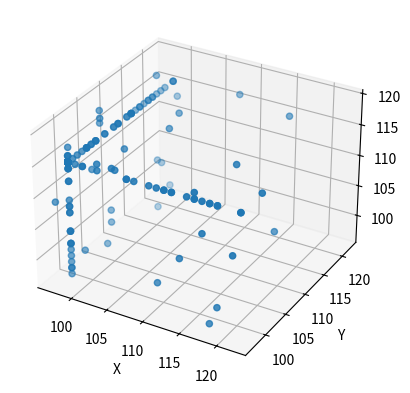

This chart was generated by the following Python code:
# [redacted]

from matplotlib import pyplot
import pylab
from mpl_toolkits.mplot3d import Axes3D


fig = pylab.figure()
ax = fig.add_subplot(111, projection='3d')



vx = [99, 99, 99, 117, 99, 99, 99, 99, 110, 99, 114, 102, 99, 99, 99, 99, 99, 119, 99, 99, 99, 103, 99, 108, 99, 99, 101, 99, 99, 99, 99, 99, 97, 99, 102, 99, 99, 99, 113, 99, 99, 99, 99, 99, 99, 99, 99, 99, 99, 110, 99, 99, 99, 99, 99, 114, 99, 99, 104, 99, 99, 99, 99, 99, 99, 105, 99, 99, 105, 99, 99, 99, 99, 99, 99, 112, 99, 99, 99, 99, 99, 99, 99, 99, 99, 99]
vy = [97, 97, 97, 97, 97, 97, 97, 104, 109, 97, 97, 97, 97, 97, 97, 97, 112, 97, 97, 97, 98, 97, 97, 117, 97, 97, 97, 97, 99, 97, 97, 97, 116, 97, 97, 97, 97, 97, 97, 97, 97, 97, 113, 97, 97, 112, 108, 97, 97, 97, 97, 97, 97, 97, 117, 110, 97, 97, 97, 97, 97, 97, 104, 97, 97, 114, 97, 97, 97, 97, 97, 97, 119, 118, 97, 97, 97, 97, 97, 97, 97, 97, 97, 97, 97, 97]
vz = [116, 116, 113, 97, 116, 116, 116, 116, 116, 116, 116, 116, 115, 116, 116, 116, 116, 116, 116, 116, 116, 116, 116, 116, 116, 116, 116, 116, 110, 116, 98, 116, 100, 116, 105, 113, 116, 116, 116, 116, 116, 111, 116, 116, 116, 116, 116, 116, 116, 116, 116, 116, 116, 116, 116, 116, 116, 116, 97, 116, 116, 117, 116, 116, 116, 116, 116, 116, 116, 116, 116, 116, 116, 116, 116, 116, 116, 116, 116, 116, 116, 116, 116, 116, 116, 116]

vx = [99, 99, 99, 99, 99, 99, 99, 99, 99, 99, 110, 105, 99, 99, 99, 99, 99, 99, 99, 99, 122, 99, 99, 101, 99, 111, 99, 99, 99, 99, 99, 99, 99, 122, 111, 99, 99, 99, 99, 99, 99, 99, 97, 99, 99, 99, 99, 112, 99, 105, 99, 99, 99, 99, 99, 99, 99, 99, 99, 99, 99, 103, 99, 99, 99, 99, 117, 99, 99, 99, 107, 99, 99, 99, 99, 99, 99, 99, 99, 99, 99, 112, 99, 99, 99, 116, 99, 99, 114, 99, 104, 116, 99, 119, 99, 99, 99, 99, 99, 107, 99, 99, 99, 99, 99, 108, 99, 99, 99, 99, 99, 99, 99, 99, 99, 99, 116, 113, 99, 121, 99, 99, 99, 99, 122, 99, 108, 99, 118, 99, 99, 99, 99, 99, 99, 99, 118, 99, 99, 99, 97, 99, 99, 99, 99, 99, 99, 99, 99, 99, 99, 99, 120, 99, 99, 99, 99, 99, 99, 99, 99, 99, 99, 99, 99, 99, 101, 99, 99, 118, 99, 99, 99, 99, 99, 99, 99, 99, 99, 99, 99, 119, 99, 99, 99, 99, 99, 99, 99, 103, 99, 99, 99, 119, 99, 99, 99, 99, 99, 99, 117, 99, 99, 97, 99, 99, 99, 103, 99, 99, 99, 99, 99, 99, 117, 99, 99, 99, 116, 99, 99, 99, 99, 113, 115, 97, 99, 100, 99, 99, 99]
vy = [117, 97, 97, 97, 97, 111, 97, 119, 115, 99, 97, 97, 97, 97, 97, 97, 107, 97, 97, 97, 97, 97, 97, 97, 97, 97, 97, 97, 97, 97, 97, 107, 114, 102, 97, 103, 97, 97, 110, 97, 97, 97, 100, 113, 107, 97, 97, 97, 105, 110, 106, 97, 97, 101, 97, 102, 97, 97, 121, 97, 97, 97, 97, 97, 97, 97, 105, 97, 97, 97, 97, 111, 97, 97, 97, 97, 97, 97, 97, 97, 97, 97, 97, 97, 97, 120, 97, 101, 97, 97, 114, 97, 117, 97, 97, 97, 97, 97, 97, 97, 97, 104, 97, 97, 97, 97, 97, 97, 97, 117, 105, 97, 97, 97, 97, 97, 97, 97, 108, 97, 111, 97, 113, 122, 97, 97, 122, 108, 97, 97, 118, 121, 97, 110, 97, 116, 97, 97, 97, 97, 107, 97, 97, 97, 97, 117, 116, 100, 97, 97, 98, 97, 109, 97, 97, 97, 97, 97, 97, 97, 97, 97, 97, 97, 118, 97, 97, 106, 97, 97, 121, 97, 97, 102, 97, 97, 111, 97, 97, 97, 101, 97, 97, 97, 112, 97, 102, 101, 97, 97, 97, 97, 97, 97, 97, 107, 97, 97, 97, 97, 97, 111, 97, 107, 103, 97, 120, 103, 108, 97, 97, 97, 105, 97, 97, 97, 103, 97, 97, 97, 100, 97, 97, 97, 97, 97, 115, 97, 97, 97, 97]
vz = [105, 116, 116, 116, 116, 116, 116, 116, 116, 116, 116, 117, 116, 116, 116, 113, 116, 116, 116, 116, 116, 116, 116, 116, 116, 116, 116, 116, 113, 116, 116, 109, 116, 116, 101, 116, 116, 116, 116, 116, 116, 116, 116, 116, 116, 116, 116, 116, 98, 116, 101, 116, 117, 116, 108, 112, 103, 116, 116, 116, 98, 116, 116, 116, 116, 116, 117, 116, 116, 116, 116, 116, 116, 116, 116, 115, 116, 116, 116, 116, 116, 116, 115, 116, 116, 116, 116, 116, 106, 116, 116, 116, 119, 100, 116, 116, 116, 116, 116, 116, 116, 119, 100, 117, 102, 116, 116, 103, 116, 97, 116, 116, 116, 116, 115, 116, 117, 116, 116, 109, 116, 116, 116, 113, 116, 99, 116, 116, 116, 116, 104, 116, 110, 116, 116, 116, 116, 116, 116, 116, 116, 116, 116, 116, 116, 116, 116, 100, 108, 116, 116, 116, 105, 116, 116, 116, 116, 109, 116, 105, 116, 116, 116, 116, 116, 116, 116, 103, 105, 97, 116, 101, 116, 116, 109, 116, 116, 105, 116, 116, 116, 116, 116, 116, 116, 116, 116, 116, 116, 117, 116, 116, 116, 116, 116, 109, 116, 99, 116, 116, 116, 116, 116, 118, 116, 116, 99, 116, 116, 116, 116, 116, 116, 116, 111, 103, 116, 116, 116, 116, 116, 116, 116, 116, 116, 109, 116, 116, 116, 116, 116]


ax.scatter(vx, vy, vz)

ax.set_xlabel('X')
ax.set_ylabel('Y')
ax.set_zlabel('Z')

pyplot.show()
